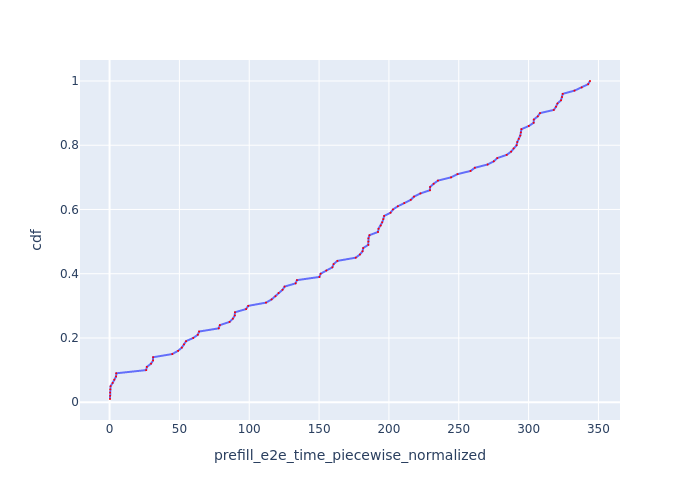

Source data for this figure (header and first rows):
Request Id, prefill_e2e_time_piecewise_normalized, cdf
0_4, 0.317, 0.01
0_2, 0.4031, 0.02
0_3, 0.417, 0.03
0_1, 0.5031, 0.04
0_5, 0.7304, 0.05
0_6, 2.212, 0.06
0_7, 3.375, 0.07
0_8, 4.664, 0.08
0_9, 4.801, 0.09
0_10, 26.23, 0.1
0_11, 26.69, 0.11
0_12, 29.7, 0.12
0_13, 31.16, 0.13
0_14, 31.19, 0.14
0_15, 44.91, 0.15
0_16, 49.05, 0.16
0_17, 51.75, 0.17
0_18, 53.29, 0.18
0_19, 54.76, 0.19
0_20, 59.88, 0.2
0_21, 63.19, 0.21
0_22, 64.11, 0.22
0_23, 78.15, 0.23
0_24, 78.94, 0.24
0_25, 85.91, 0.25
0_26, 88.29, 0.26
0_27, 89.64, 0.27
0_28, 89.77, 0.28
0_29, 97.76, 0.29
0_30, 99.28, 0.3
0_31, 112, 0.31
0_32, 116, 0.32
0_33, 118.8, 0.33
0_34, 121, 0.34
0_35, 123.8, 0.35
0_36, 125.3, 0.36
0_37, 133.2, 0.37
0_38, 134.1, 0.38
0_39, 150.3, 0.39
0_40, 151.1, 0.4
0_41, 155.2, 0.41
0_42, 159.5, 0.42
0_43, 160.4, 0.43
0_44, 163.1, 0.44
0_45, 176.3, 0.45
0_46, 179.3, 0.46
0_47, 181.1, 0.47
0_48, 181.6, 0.48
0_50, 185.3, 0.49
0_49, 185.3, 0.5
0_51, 185.3, 0.51
0_52, 186.1, 0.52
0_53, 192.2, 0.53
0_54, 192.6, 0.54
0_55, 194.2, 0.55
0_56, 195.2, 0.56
0_57, 196, 0.57
0_58, 196.6, 0.58
0_59, 201.2, 0.59
0_60, 202.9, 0.6
... 40 more rows
